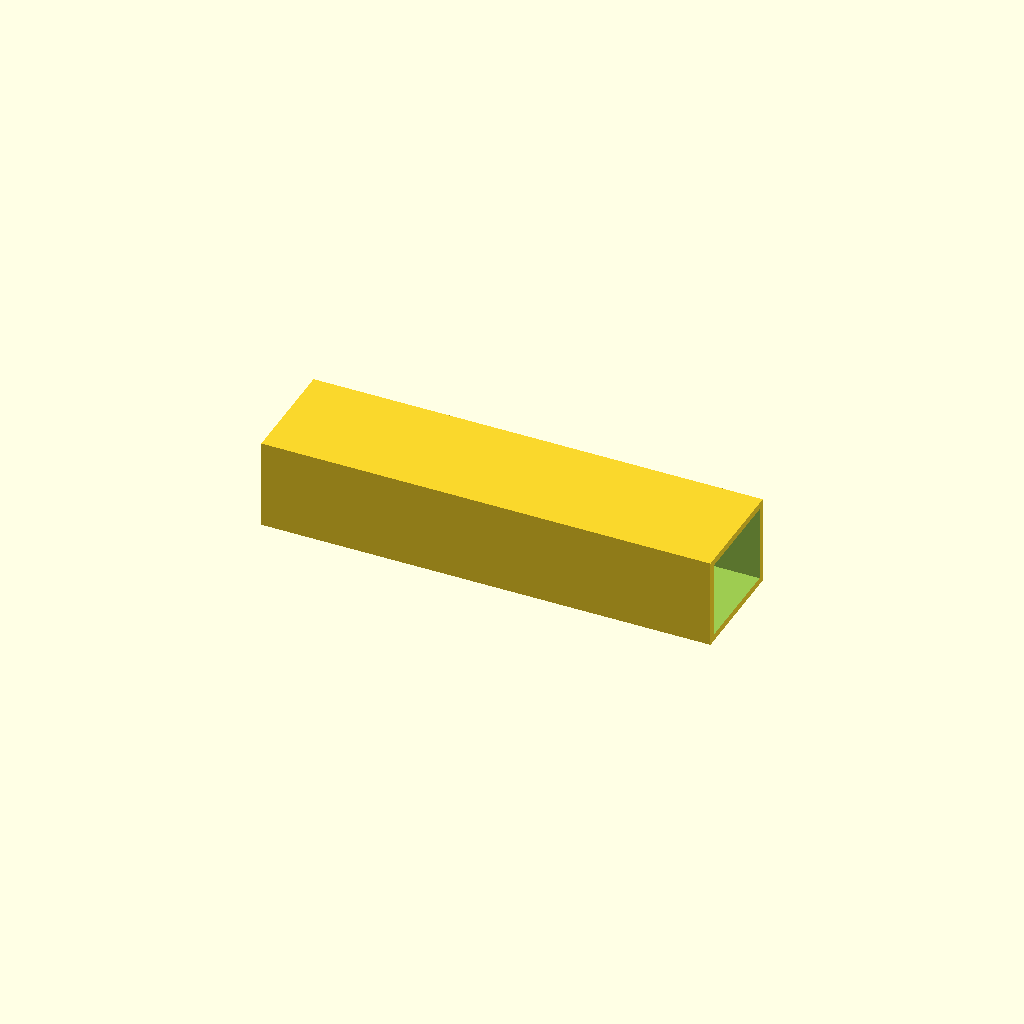
Cell 1: the model at its default parameters.
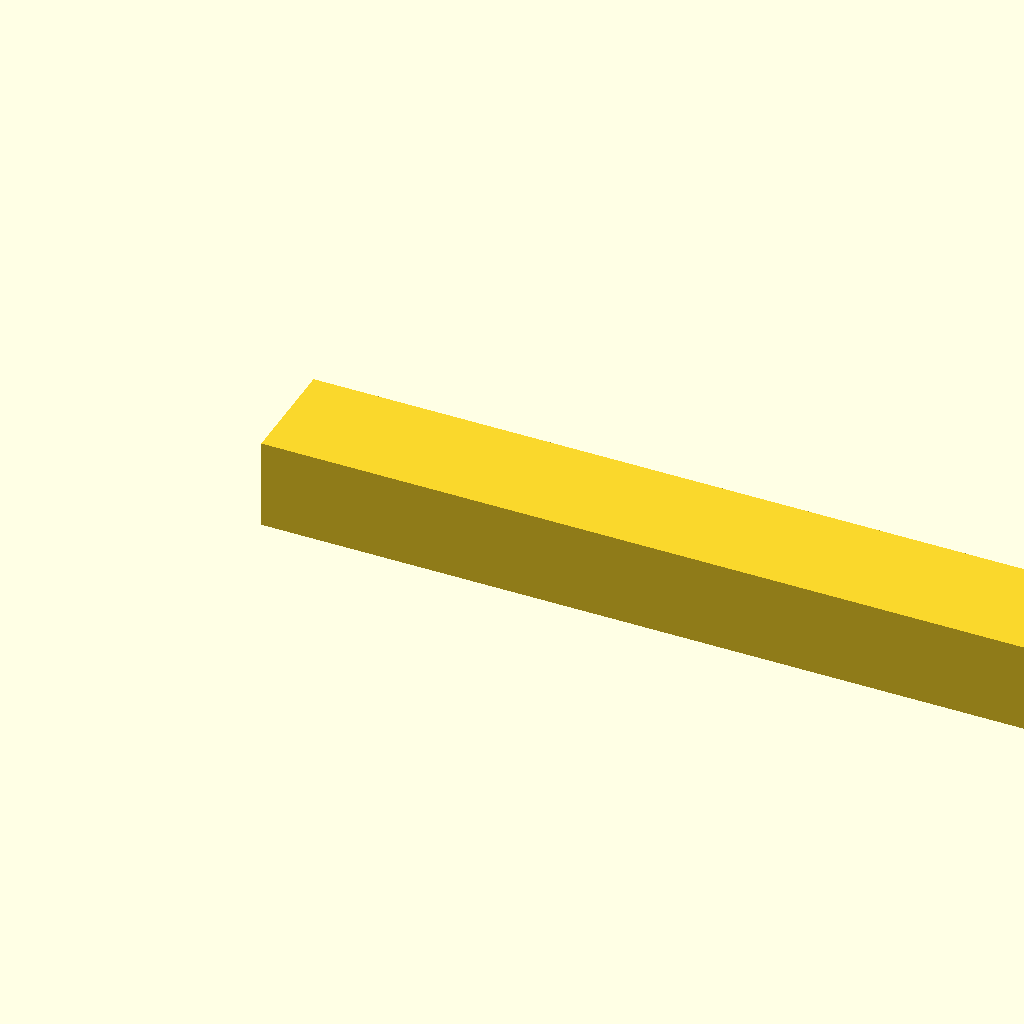
Cell 2: beam_l = 400 (everything else at default).
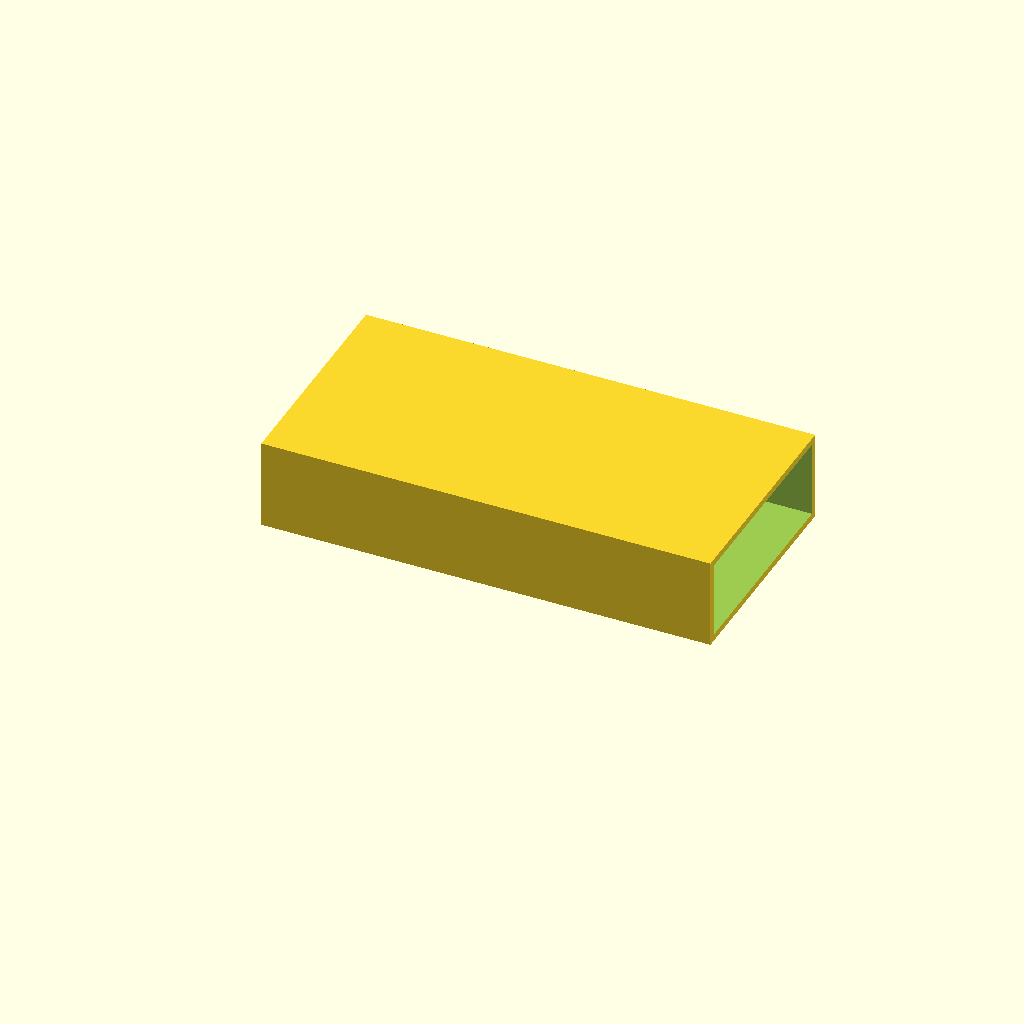
Cell 3: beam_w = 100 (everything else at default).
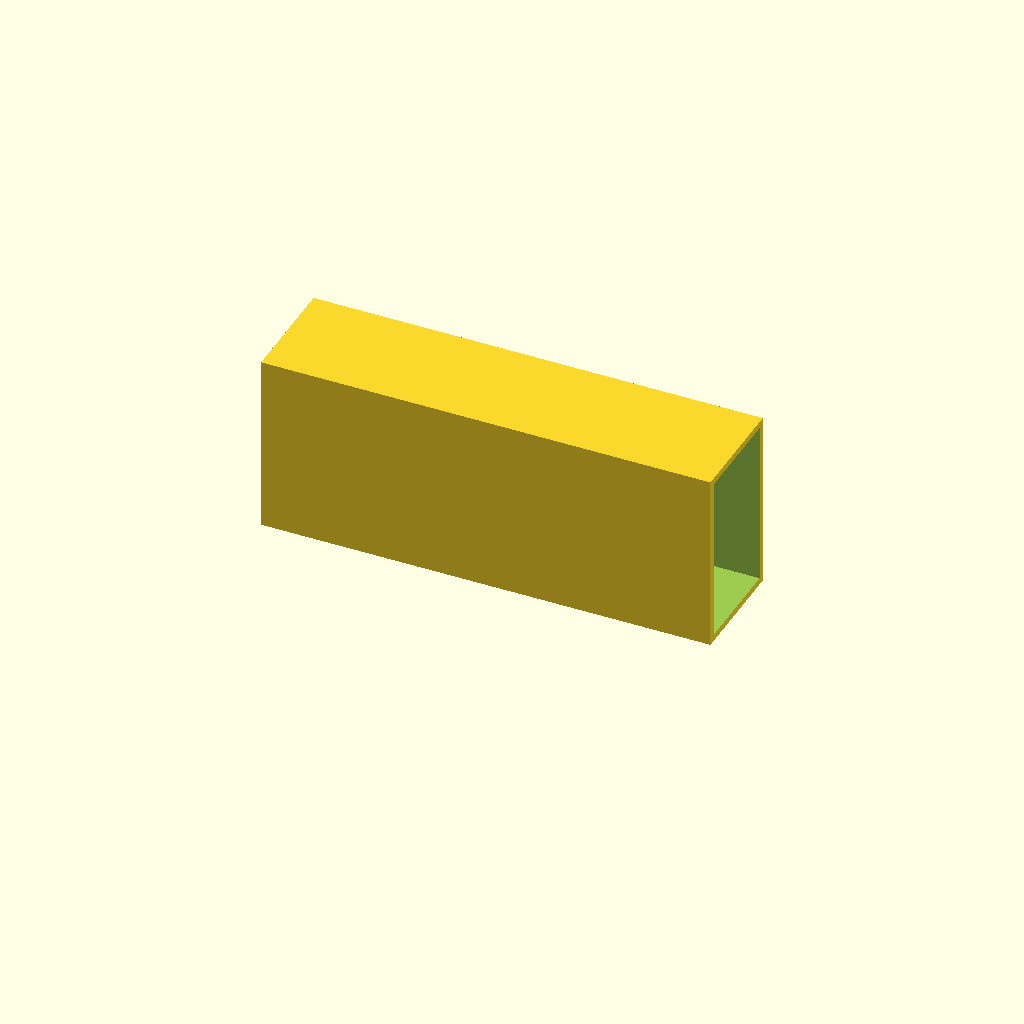
Cell 4: beam_h = 80 (everything else at default).
One fixed orthographic camera (rotation 55°, 0°, 25°; colour scheme Cornfield) for every cell.
The OpenSCAD source (optional_data/data/scale1/largestruc/part_0017.scad):
$fn = 32;

// ----------------------------------------------------------------------
// Box beam: 200-250 mm hollow beam
// ----------------------------------------------------------------------

// --- parameters (mm) ---
beam_l = 200;             // beam length, X
beam_w = 50;              // beam width, Y
beam_h = 40;              // beam height, Z
wall = 3;                 // wall thickness

difference() {
  cube([beam_l, beam_w, beam_h]);
  translate([-1, wall, wall])
    cube([beam_l + 2, beam_w - 2 * wall, beam_h - 2 * wall]);
}
Customizer parameters (derived from the source; name, type, default, range or options):
beam_l: number, default 200
beam_w: number, default 50
beam_h: number, default 40
wall: number, default 3
